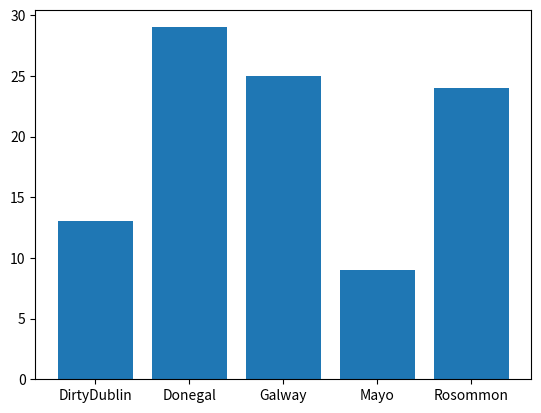

Write the Python code that produced this figure.
# This program plots a bar chart with the occurrences per county
# Author: Filipe Carvalho

import numpy as np
import matplotlib.pyplot as plt

# make the array of occurrences
possibleCounties = ['Mayo', 'Galway', 'Rosommon', 'DirtyDublin', 'Donegal']
# pick 100 randomly from possible counties with the frequence set in p
counties = np.random.choice(
    possibleCounties, 
    p=[0.1, 0.3, 0.2, 0.12, 0.28],
    size=(100)
)

# right now we need the number of occurrences of each county
# this returns a tuple of the unique values and how many times they appear
unique, counts = np.unique(counties, return_counts=True)
# we can now put this into a bar chart
plt.bar(unique,counts)
plt.show()
